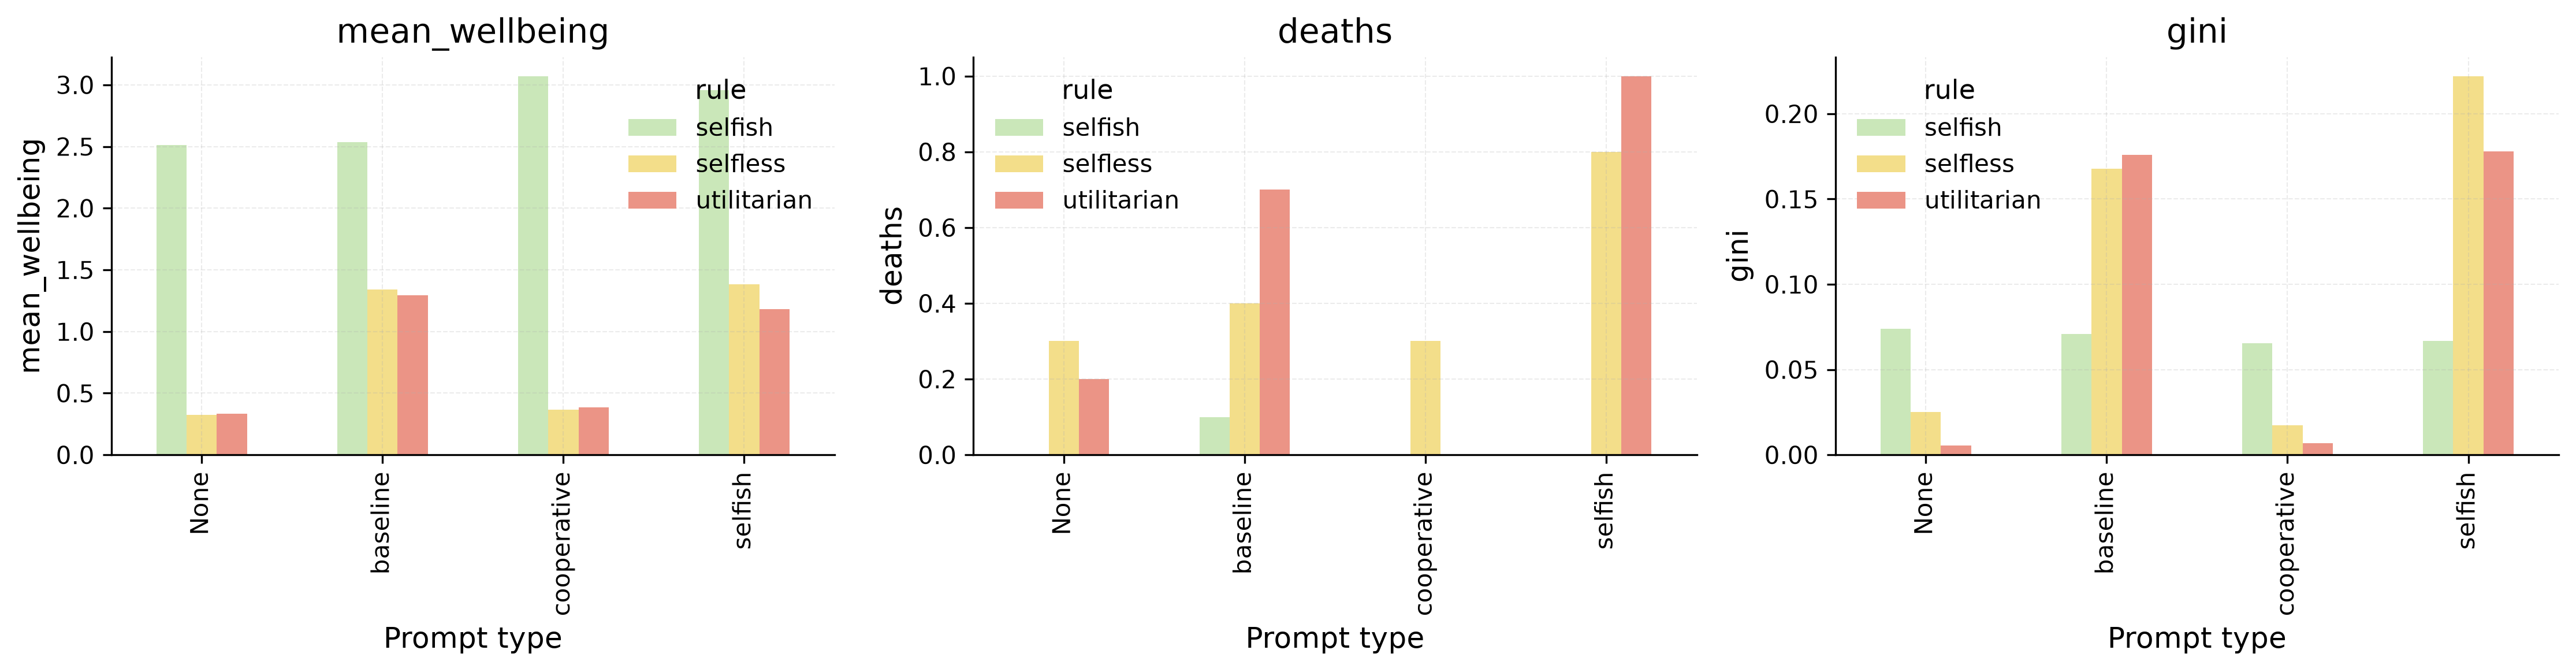

Values plotted in this chart, from the file beside it:
prompt, rule, seed, mean_wellbeing, deaths, gini, mean_health, emerged_norms
baseline, selfish, 1, 2.713, 0, 0.05282, 2.713, 4.0
baseline, selfish, 10, 1.137, 0, 0.08962, 1.137, 4.0
baseline, selfish, 2, 2.712, 0, 0.08803, 2.712, 4.0
baseline, selfish, 3, 3.237, 0, 0.09416, 3.237, 4.0
baseline, selfish, 4, 1.4, 0, 0.02679, 1.4, 4.0
baseline, selfish, 5, 3.85, 0, 0.01786, 3.85, 4.0
baseline, selfish, 6, 1.312, 0, 0.08636, 1.312, 5.0
baseline, selfish, 7, 4.2, 0, 0.0625, 4.2, 4.0
baseline, selfish, 8, 3.412, 0, 0.04747, 3.412, 4.0
baseline, selfish, 9, 1.4, 1, 0.1429, 1.4, 6.0
baseline, selfless, 1, 1.225, 0, 0.1389, 1.225, 9.0
baseline, selfless, 10, 1.4, 0, 0.1607, 1.4, 10.0
baseline, selfless, 2, 1.225, 1, 0.2206, 1.225, 7.0
baseline, selfless, 3, 1.4, 1, 0.1875, 1.4, 9.0
baseline, selfless, 4, 1.312, 0, 0.15, 1.312, 7.0
baseline, selfless, 5, 1.313, 2, 0.1955, 1.313, 7.0
baseline, selfless, 6, 1.312, 0, 0.15, 1.312, 10.0
baseline, selfless, 7, 1.225, 0, 0.1389, 1.225, 7.0
baseline, selfless, 8, 1.137, 0, 0.1274, 1.137, 8.0
baseline, selfless, 9, 1.838, 0, 0.209, 1.838, 9.0
baseline, utilitarian, 1, 1.838, 0, 0.209, 1.838, 10.0
baseline, utilitarian, 10, 0.9625, 1, 0.1684, 0.9625, 9.0
baseline, utilitarian, 2, 1.312, 0, 0.15, 1.312, 8.0
baseline, utilitarian, 3, 1.05, 2, 0.2, 1.05, 10.0
baseline, utilitarian, 4, 1.313, 0, 0.15, 1.313, 8.0
baseline, utilitarian, 5, 0.875, 2, 0.14, 0.875, 10.0
baseline, utilitarian, 6, 1.663, 0, 0.1907, 1.663, 10.0
baseline, utilitarian, 7, 1.138, 2, 0.2296, 1.138, 9.0
baseline, utilitarian, 8, 1.4, 0, 0.1607, 1.4, 6.0
baseline, utilitarian, 9, 1.4, 0, 0.1607, 1.4, 10.0
cooperative, selfish, 1, 2.537, 0, 0.0471, 2.537, 4.0
cooperative, selfish, 10, 2.625, 0, 0.1286, 2.625, 4.0
cooperative, selfish, 2, 3.062, 0, 0.05, 3.062, 4.0
cooperative, selfish, 3, 2.975, 0, 0.0473, 2.975, 4.0
cooperative, selfish, 4, 4.375, 0, 0.07778, 4.375, 4.0
cooperative, selfish, 5, 2.275, 0, 0.1061, 2.275, 4.0
cooperative, selfish, 6, 2.537, 0, 0.06884, 2.537, 4.0
cooperative, selfish, 7, 3.237, 0, 0.08117, 3.237, 4.0
cooperative, selfish, 8, 3.237, 0, 0.02922, 3.237, 4.0
cooperative, selfish, 9, 3.85, 0, 0.01786, 3.85, 4.0
cooperative, selfless, 1, 0.35, 0, 0.0, 0.35, 9.0
cooperative, selfless, 10, 0.4375, 0, 0.01667, 0.4375, 11.0
cooperative, selfless, 2, 0.35, 1, 0.03409, 0.35, 7.0
cooperative, selfless, 3, 0.4375, 0, 0.01667, 0.4375, 11.0
cooperative, selfless, 4, 0.2625, 1, 0.03571, 0.2625, 8.0
cooperative, selfless, 5, 0.4375, 0, 0.01667, 0.4375, 11.0
cooperative, selfless, 6, 0.35, 0, 0.0, 0.35, 9.0
cooperative, selfless, 7, 0.4375, 0, 0.01667, 0.4375, 11.0
cooperative, selfless, 8, 0.35, 0, 0.0, 0.35, 11.0
cooperative, selfless, 9, 0.2625, 1, 0.03571, 0.2625, 10.0
cooperative, utilitarian, 1, 0.35, 0, 0.0, 0.35, 12.0
cooperative, utilitarian, 10, 0.35, 0, 0.0, 0.35, 11.0
cooperative, utilitarian, 2, 0.35, 0, 0.0, 0.35, 8.0
cooperative, utilitarian, 3, 0.4375, 0, 0.01667, 0.4375, 10.0
cooperative, utilitarian, 4, 0.4375, 0, 0.01667, 0.4375, 11.0
cooperative, utilitarian, 5, 0.4375, 0, 0.01667, 0.4375, 11.0
cooperative, utilitarian, 6, 0.4375, 0, 0.01667, 0.4375, 11.0
cooperative, utilitarian, 7, 0.35, 0, 0.0, 0.35, 11.0
cooperative, utilitarian, 8, 0.35, 0, 0.0, 0.35, 12.0
cooperative, utilitarian, 9, 0.35, 0, 0.0, 0.35, 11.0
... 60 more rows
